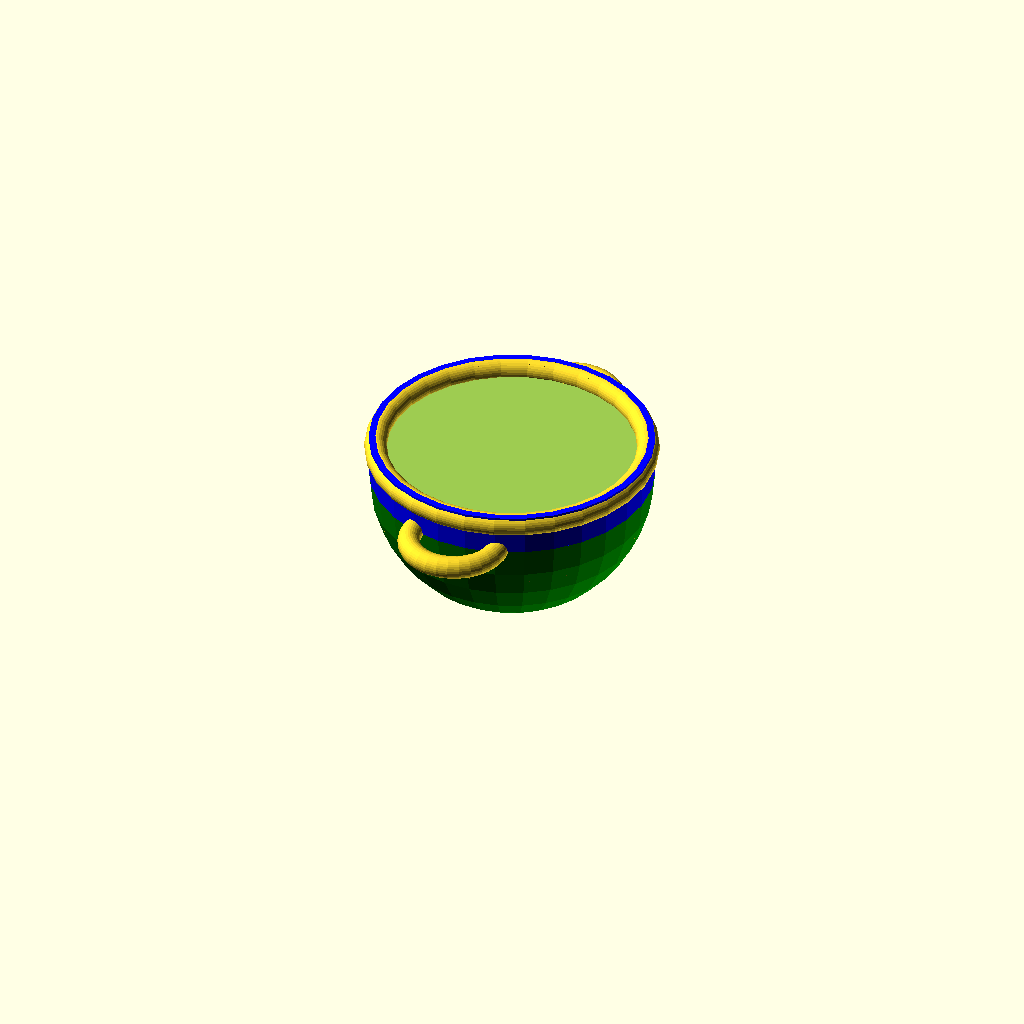
Cell 1 — every parameter at its default value.
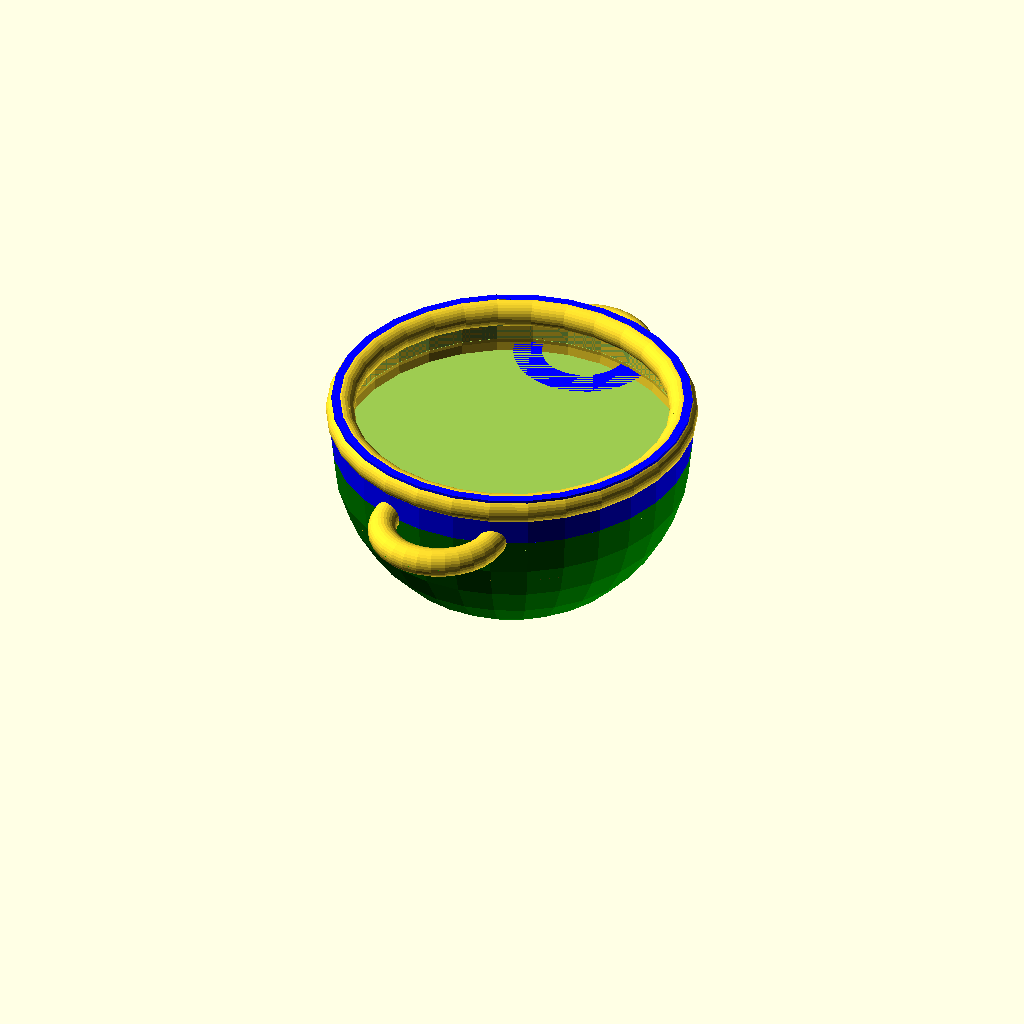
Cell 2 — excess_lip_scale_factor set to 2.6, the other parameters unchanged.
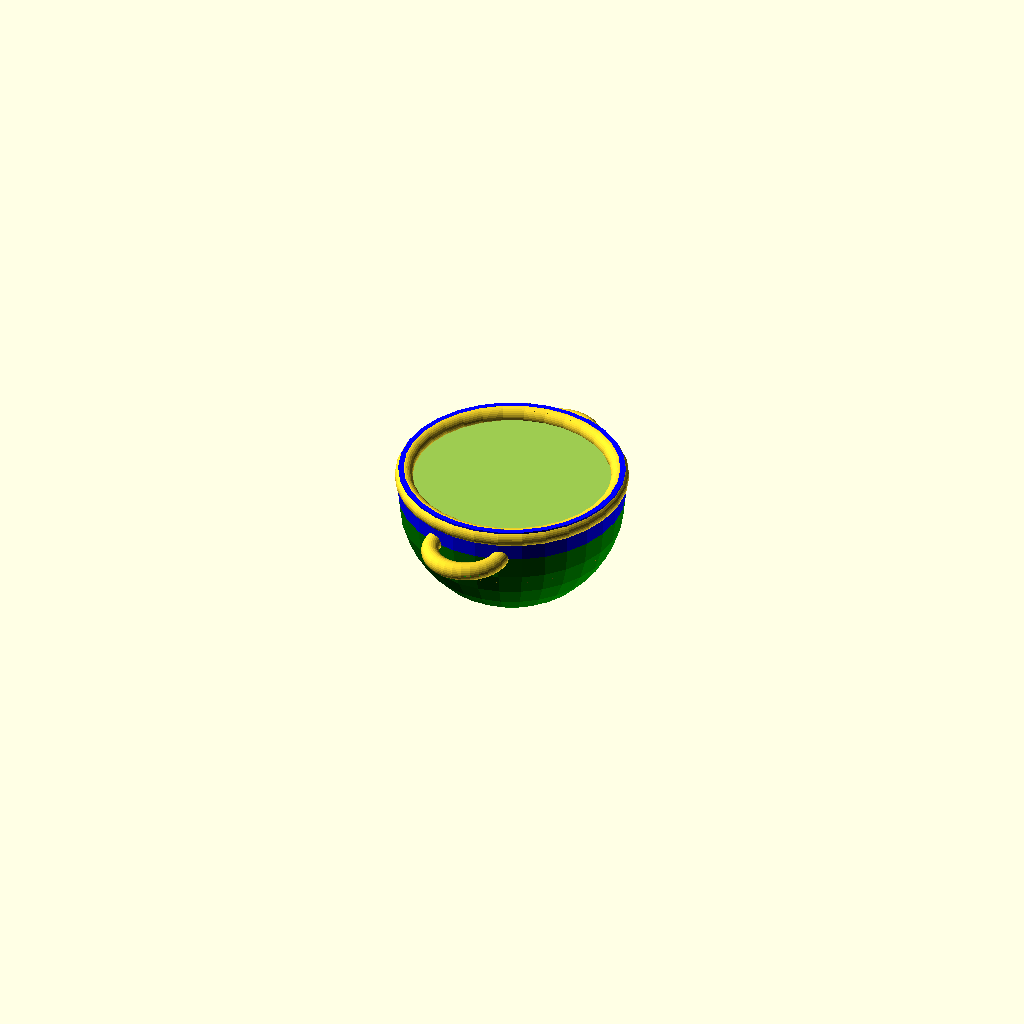
Cell 3: the same model with PI = 6.283184.
All cells are drawn from one camera (rotation 55°, 0°, 25°, orthographic, colour scheme Cornfield), so only the parameter changes between them.
Source of the model, pot-designs/ParameterizedPotDesignsRectangular.scad:


// Copyright Aditya Choksi, Cledden Obeng-Poku Kwanin, and Robert L. Read, 2024
// Released under CERN Strong-reciprocal Open Hardware License

// This is an attempt to make a new parametrized experimental apparatus
// for teting our ferrofluid check valve. It will be similar to the system
// that Veronica design in SolidWorks, but will use the improved, 360 degree design


excess_lip_scale_factor = 1.3;

PI = 3.141592;

// TODO: we need a good module for the D-handles.
// Right now that code is spread across a lot of places.

// TODO: An Aspect Ratio for flat pots can be less than 1,
// but not for round-bottomed pots. We should reorganize 
// the code to take that into account.

// Currently if the Aspect Ratio is <= 1.0, the bot is not defined.
// A = 1.3; // aspect ratio (pure number) for rounded pots
A = 1.3; // aspect ratio for flat pots
V_ml = 100; 
// 1 ml = 1000 mm^3
V_water = V_ml*1000;
V_pot = ((V_ml*1000)*excess_lip_scale_factor); // cubic millimeters (thousandths of a mililter)

//Math by Ivan

// V= height*width*depth
//depth=width=a
//A=height/depth
// h= a*A
// V = a^2 * (A*a)
// a = (V/A)^(1/3)




// This math done by Cledden...
// H = heigh will be a computed value
// S = height of the side 

// R = radius of the pot (mm)
// D = diaeter of the pot
// A = H/D
// H = R + S
// D = 2R
// VP = Vcy + Vhs (Total volume volume of hemisphere + volume of cylinder
// VP = PI * R^2 * (H - R) + 2/3 * PI * R^3
// ... collecting PI * R^2
// VP = PI * R^2 [(H-R) + 2/3 * R]
// ... substitute H = A * R
// VP = PI * R^2 [(A*R - R) + 2/3 *R]
// VP = PI * R^3 [(A - 1) + 2/3]
// VP = PI * R^3 [A - 1/3]
// R = pow(VP / (PI *(A - 1/3)),1/3)


function radius(A,V) = pow(V / (PI *(A - 1/3)),1/3);

// This is the aspect ratio times the radius...
// This is now unclear to me
function height(A,V) = A * radius(A,V);

function side(A,V) = height(A,V) - radius(A,V);



// In this case, A = H / (2R)
// V = H * PI * R^2 
// V = (A * 2R ) PI * R^2 =  2 * PI * AR^3
// R = pow(V / ( 2 * PI * A), 1/3);

function cyl_radius(A,V) = pow(V / ( 2 * PI * A), 1/3);
function cyl_height(A,V) = A*(2*cyl_radius(A,V));

//Ivan
function width_rectangle(A,V) = pow(V/A, (1/3));
function height_rectangle(A,V) = A*pow(V/A, (1/3));



echo(radius(A,V_pot));
echo(height(A,V_pot));

echo("cyl radius");
echo(cyl_radius(A,V_pot));
echo("cyl height");
echo(cyl_height(A,V_pot));

radius_mm = radius(A,V_pot);

wall_thickness = radius_mm/20;

base_scale_factor = 2;
height_scale_factor = 0.5;
extra_height = radius_mm/40;

lid_thickness = radius_mm/12;
lid_knob_height = radius_mm/5;
knob_scale_factor = 2;
lid_wall_size = sqrt(lid_thickness);
lid_scale_factor =  0.5;

lid_hook_height = radius_mm/6;
lid_hook_gap_tolerance = radius_mm/14;
lid_hook_thickness = radius_mm/30;
lid_hook_connector_height = radius_mm/60;
lid_extender_angle_scale = 0.9;

lid_handle_radius = radius_mm*0.6;
lid_handle_thickness = radius_mm/6;
lid_handle_wall_thickness = radius_mm/40;
lid_handle_scale_factor = 1.2;


conical_lid_scale_factor = 0.7;
conical_lid_height = radius_mm/0.8;

conical_end_height = radius_mm/4;
conical_end_scale_factor = 1.33;

pot_handle_radius = radius_mm/2.4;
pot_handle_thickness = radius_mm/6;
pot_handle_wall_thickness = radius_mm/40;
handle_position = -(radius_mm/6);

// lid_distance_from_pot = radius_mm/1.2;
lid_distance_from_pot = radius_mm/2.8;


finWidth = wall_thickness;
// finLength = outer_rad/2;
// finHeight = 5;

legWidth = wall_thickness;
// legLength = outer_rad/2;
// legHeight = 5;
legBallRadius = radius_mm/10;

//ptype = "rectangular";
//ptype = "flatbottom";
//ptype = "flatbottom_with_fins";
//ptype = "roundbottom";
//ptype = "roundbottom_with_fins";
ptype = "roundbottom_with_handles";
//ptype = "roundbottom_with_fins_and_handles";
//ptype = "none";
rim_bead_radius = lid_thickness;
if (ptype == "flatbottom") {
    rim_bead_radius = lid_thickness;
} else {
    rim_bead_radius = min(3,side(A,V_pot));
}
echo("rim_bead_radius");
echo(rim_bead_radius);

 ltype = "none";
// ltype = "flat_lid"; // -- incorrect!
// ltype = "solidconical"; // -- incorrect!
// ltype = "hollowconical"; 
// ltype = "hollowconicalwithconcavelid";



//ctype = "rectangular_content"; 

ctype = "roundBottomPot_content"; //added by Cleddden for Pot content
//ctype = "flatBottomPot_content";//added by Cleddden for Pot content
//ctype = "none"; //added by Cleddden for Pot content

// set resolution here
$fn=30;

module roundedFin(Fw,Fl,Fh){
    color ("red")
    //cube([Fw,Fl,Fh],center=true);
    resize(newsize=[Fw,Fl,Fh])
        sphere(Fh);
}

module cubeFin(Fw,Fl,Fh){
    color ("purple")
    cube([Fw,Fl,Fh],center=true);
}


module radialFin(r,angle) {
    ro = r + wall_thickness;
    finLength = ro/2;
    finHeight = ro;
        rotate([0,0,angle])
        translate([0,ro-finLength/2,-finHeight/2])
        roundedFin(finWidth*3,finLength*1.5,finHeight);
}


module legFin(r,angle) {
    ro = r + wall_thickness;
    legLength = ro/2;
    legHeight = ro;
    rotate([0,0,angle])
    translate([0,ro-legLength/2,-ro/2])
    union() {
        //cubeFin(legWidth,legLength,legHeight);
        translate([0,legLength/2 - legBallRadius,-legHeight/2])
        sphere(legBallRadius);
    }
}


module radialFins(r,num) {
    delta = 360 / num;
    for ( i = [0:1:num-1]) {
       radialFin(r,delta*i);
    }
}
module legFins(r,num) {
    delta = 360 / num;
    for ( i = [0:1:num-1]) {
       legFin(r,delta*i);
    }
}
module triangularFins(r,num) {
    delta = 360 / num;
    for ( i = [0:1:num-1]) {
       triangularFinMK(r,delta*i);
    }
}


module rectangularPotOutside(A,V,wall_thickness){
        w=width_rectangle(A,V);
        h=height_rectangle(A,V);
    
        cube([w+wall_thickness, w+wall_thickness, h+wall_thickness], center=true); 
}


module rectangularPot(A,V_pot,wall_thickness){
    difference(){
    rectangularPotOutside(A,V_pot,wall_thickness);
     translate([0,0,wall_thickness])
    rectangularPotOutside(A,V_pot,0);
    }
}

module rectangularPotContent(A,V,V_water,wall_thickness){
    w_content=width_rectangle(A,V);
    h=height_rectangle(A,V);
    h_content=V_water/(w_content^2);
    union(){
    color("blue")
    translate([-w_content/2,-w_content/2,-h/2])
    cube([w_content, w_content, h_content]); 
    
    }
    
}


//rectangularPot(A,V_pot,wall_thickness);
//rectangularPotContent(A,V_pot,V_water,wall_thickness);

module roundBottomOutside(A,V) {
    radius_mm = radius(A,V);
    side_h = side(A,V);
     union () {
        color ("green")
        difference() {
            sphere (radius_mm+wall_thickness);
            translate([0,0,radius_mm*2])
            cube(radius_mm*4,center=true);
        }
        
        // now we add the rim and cut away a cone to make a 
        // Conical fit for the rim.
        color("blue")
        difference() {
            cylinder (h=side_h,r1=radius_mm+wall_thickness,r2=radius_mm+wall_thickness);
        }
    }
}



module roundBottomPot(A,V,wall_thickness) {
   radius_mm = radius(A,V);
   side_h = side(A,V);
    union() {
       difference() {    
            roundBottomOutside(A,V);
            union () {
                sphere (r = radius_mm);
                translate([0,0,1])
                cylinder (h=side_h+1,r1 =radius_mm, 
                r2= radius_mm);
            }
        }
        translate([0,0,side_h-rim_bead_radius])
        potInterface(radius_mm,radius_mm+wall_thickness,rim_bead_radius);
    }
}

module roundBottomPotWithFins(A,V) {
    radius_mm = radius(A,V);
    roundBottomPot(A,V);

    difference() {
        union() {
            legFins(radius_mm,3);
            triangularFins(radius_mm,18);
            //radialFins(radius_mm,12);
        }
        roundBottomOutside(A,V);
    }
}

module roundBottomPotWithHandles(A,V){
    radius_mm = radius(A,V);
    side_h = side(A,V);
    roundBottomPot(A,V);
    
    union(){
        roundBottomPot(A,V);
        
    handle(A,V,ptype,radius_mm);
    handle(A,V,ptype,-radius_mm);
    }    
}
module roundBottomPotWithHandlesAndFins(A,V){
    radius_mm = radius(A,V);
     side_h = side(A,V);
    roundBottomPotWithFins(A,V);
    
    union(){
        roundBottomPotWithFins(A,V);
        handle(A,V,ptype,radius_mm);
        handle(A,V,ptype,-radius_mm);
    }
}

module flatBottomPot (A,V) {
    radius_mm = cyl_radius(A,V);
    outer_rad = cyl_radius(A,V) + wall_thickness;
    echo("outer_rad");
    echo(outer_rad);
    pot_height = cyl_height(A,V);
    #union(){
        translate([0,0,pot_height/2 - rim_bead_radius])
        potInterface(radius_mm,radius_mm+wall_thickness,rim_bead_radius);
        difference () {
            cylinder (h=    pot_height, r=outer_rad, center = true);
            translate ([0,0,(wall_thickness+(extra_height/2))])
            cylinder (h=pot_height+extra_height, r1=(outer_rad-wall_thickness), r2 =(outer_rad-wall_thickness), center=true);
        
    }
    translate ([0,0,20])
    handle(A,V,ptype,radius_mm);
    translate ([0,0,20])
    handle(A,V,ptype,-radius_mm);
}    
}

module flatBottomPotOutside () {
    difference () {
        cylinder (h=    pot_height, r=outer_rad, center = true);
    }
}
module flatBottomPotWithFins() {
    flatBottomPot();
    difference() {
        radialFins(16);
        flatBottomPotOutside();
    }
}

//this module was added by Cledden
module flatBottomPot_content (A,V_pot,V_water) {
    outer_rad = cyl_radius(A,V_pot) + wall_thickness;
    echo("outer_rad");
    echo(outer_rad);
    // I think this is wrong...we want to use 
    // the cyl_radius to compute the water...
    pot_height = cyl_height(A,V_pot);
    water_height = pot_height * V_water/V_pot;
    
        translate ([0,0,wall_thickness/2])
    translate([0,0,-(pot_height - water_height)/2])
    color ("blue")
        cylinder (h=(water_height-(wall_thickness)),r1 =(outer_rad-wall_thickness), r2 =(outer_rad-wall_thickness), center=true);
}

//this module was added by Cledden
// Take the Volume here to be the true volume of water,
// which is less than the pot volume
module roundBottomPot_content(A,V_pot,V_water) {
    // We need to correct the radius here
    // for the excessive lip factor.
    // The radius must be computed from the pot volume
   radius_mm = radius(A,V_pot);
    
   side_water_h = height(A,V_water) - radius(A,V_pot);
   side_h = side(A,V_water);
    // if the side_h is not positive here, we likely 
    // have a serious problem...we need to rethink this..
    
    echo("side_h");
    echo(side_h);
    echo("side_water__h");
    echo(side_water_h);
      difference () {
        union () {
            sphere (r = radius_mm);
            translate([0,0,0])
            cylinder (h=side_water_h,r1 =radius_mm, 
            r2= radius_mm);
        }
        translate ([-radius_mm,-radius_mm,side_water_h])
        cube (size = radius_mm*2, center =false);
    }
}

module concavehandleshell (){
    radius_mm = radius(A,V_pot);
    difference(){
        scale([1,1,lid_scale_factor])
            sphere(radius_mm*conical_lid_scale_factor);

        translate([0,0,radius_mm*conical_lid_scale_factor])
        cube((radius_mm*conical_lid_scale_factor)*2, center = true);
    }
}

module conicalknob() {
    rotate ([180,0,0])
    translate ([0,0,lid_thickness*0.01])
    cylinder (h= lid_knob_height, r1=(lid_thickness),r2=lid_thickness*knob_scale_factor);
}

// This is the lip that goes into the pot.
module lidhookextender() {
    radius_mm = radius(A,V_pot);
    difference(){

        cylinder(h = lid_hook_height, r2 = radius_mm - lid_hook_gap_tolerance, r1 = (radius_mm - lid_hook_gap_tolerance)*lid_extender_angle_scale, center=true);

// This removes the core.
        cylinder(h = lid_hook_height*6, r2 = (radius_mm - lid_hook_gap_tolerance)-lid_hook_thickness, r1 = ((radius_mm - lid_hook_gap_tolerance)*lid_extender_angle_scale)-lid_hook_thickness, center=true);
    }
}
// I guess that this connects the extender to the lid.
module lidhookconnector() {
    radius_mm = radius(A,V_pot);
    difference(){
            cylinder(h = lid_hook_connector_height, r = radius_mm,center=true);
            cylinder(h = lid_hook_connector_height*6, r = (radius_mm - lid_hook_gap_tolerance)*lid_extender_angle_scale,center=true);
    }
}
// I think the idea here is to build up 
module lidhook(){
    union() {
        lidhookextender();
        translate([0,0,-lid_hook_height/10])
        lidhookconnector();
    }
}


// this is the part of the pot that is a "bead" inside
// the rim of the pot strenghtening it from dings and producing
// a tight fit with the lid. The lid Interface cuts away
// the pot Interface, so that the shape need only be programmed once
// ri = pot inner radius
// ro = pot outer radius
module potInterface(ri,ro,rim_bead_radius = 10) {
    difference() {
        rotate_extrude(angle = 360, convexity = 2) 
        translate([ri, 0])
        circle(r = rim_bead_radius);
      // now cutaway a cylinder of radius rotate
        difference() {
            cylinder(h=80,r=ro+rim_bead_radius,center=true);
            cylinder(h=100,r=ri,center=true);
        }
    }
}

// this is the part of the lid that strengthens the rim
// and makes a seal with the pot
// ri is the innner radius of the pot rim,
// ro is the outer radius
module lidInterface(ri,ro,rim_bead_radius = 10) {
    difference() {
        rotate_extrude(angle = 360, convexity = 2) 
        translate([ri-rim_bead_radius, 0])
        circle(r = rim_bead_radius);
      // now cutaway a cylinder of radius rotate
        translate([0,0,rim_bead_radius])
        rotate_extrude(angle = 360, convexity = 2) 
        translate([ri, 0])
        circle(r = rim_bead_radius);
    }  
}

module flatLid (inner_rad) {
    outer_rad = inner_rad+wall_thickness;
    union () {
        cylinder (h= lid_thickness, r=outer_rad, center = true);
        // this needs to be improved.
        conicalknob();
        translate([0,0, rim_bead_radius/2])
        lidInterface(inner_rad,inner_rad+wall_thickness,
        rim_bead_radius);
     } 
}

module solidconicalLid (inner_rad) {
    outer_rad = inner_rad+wall_thickness;
    union () {
          conicalknob();
          cylinder (h=conical_lid_height, r1=(outer_rad*conical_lid_scale_factor), r2 =(outer_rad));  
          translate([0,0,conical_lid_height])
          lidhook(); 
     } 
}


module hollowconicalLid (inner_rad) {
    outer_rad = inner_rad+wall_thickness;
    union () {
//        cylinder (h=lid_thickness, r=outer_rad, center = true);
        conicalknob();
        difference(){
            cylinder (h=conical_lid_height, r1=(outer_rad*conical_lid_scale_factor), r2 =(outer_rad));
            translate([0,0,lid_thickness*0.55])
            cylinder (h=conical_lid_height-lid_wall_size, r1=(outer_rad*conical_lid_scale_factor)-(lid_wall_size), r2 =(outer_rad)-(lid_wall_size));
        }
        translate([0,0,conical_lid_height])
        lidhook();
     }
}

// This is our main pot lid.
module concaveconicalLid(inner_rad){
    outer_rad = inner_rad+wall_thickness;
    radius_mm = radius(A,V_pot);
    
    union(){
        difference(){
            union () {
                difference(){
                    scale([1,1,lid_scale_factor])
                        sphere(radius_mm*conical_lid_scale_factor);
                    translate([0,0,-radius_mm*conical_lid_scale_factor])
                    cube((radius_mm*conical_lid_scale_factor)*2, center = true);
                }
                difference(){
                    cylinder (h=conical_lid_height, r1=(outer_rad*conical_lid_scale_factor), r2 =(outer_rad));
                    translate([0,0,lid_thickness*0.55])
                    // this cuts away a portion of the lid..
                    cylinder (h=conical_lid_height-lid_wall_size, r1=(outer_rad*conical_lid_scale_factor)-(lid_wall_size), r2 =(outer_rad)-(lid_wall_size));
                }
                translate([0,0,conical_lid_height])
                // This is actually the inner part of the rim that
                // fits inside the male part of the pot.
                lidInterface(radius_mm,radius_mm+wall_thickness,
                    rim_bead_radius);
            }
            scale([1,1,lid_scale_factor])
                sphere((radius_mm*conical_lid_scale_factor)-lid_wall_size);
        }
        
        // This is the handle
        difference(){
            union(){
                rotate([0,90,0])
                scale([lid_handle_scale_factor,1,1])
                translate([-(radius_mm*conical_lid_scale_factor)/2,0,0])
                lidhandleshell();
                translate([0,-(radius_mm*conical_lid_scale_factor)/1.8,0])
                rotate([25,0,0])
                cylinder(conical_end_height,lid_handle_thickness/2.1,(lid_handle_thickness/2)*conical_end_scale_factor);
               translate([0,(radius_mm*conical_lid_scale_factor)/1.8,0])
                rotate([-25,0,0])
                cylinder(conical_end_height,lid_handle_thickness/2.1,(lid_handle_thickness/2)*conical_end_scale_factor);
            }
            difference(){
                cylinder (h=conical_lid_height, r1=(outer_rad*conical_lid_scale_factor), r2 =(outer_rad));  
                scale([1,1,lid_scale_factor])
                sphere(radius_mm*conical_lid_scale_factor);
                scale([1,1,lid_scale_factor])
                sphere((radius_mm*conical_lid_scale_factor)-lid_wall_size);
                    translate([0,0,-radius_mm*conical_lid_scale_factor])
                    cube((radius_mm*conical_lid_scale_factor)*2, center = true);
            }
        }

    }
}



module lidhandleshell (){
    rotate_extrude(angle=360) {
        //difference(){
            translate([lid_handle_radius - lid_handle_thickness/2, 0])
                circle(d=lid_handle_thickness);
            //translate([lid_handle_radius - lid_handle_thickness/2, 0])
                //circle(d=lid_handle_thickness - lid_handle_wall_thickness);
        //}
    }
}


//Ivan 

module pothandleshell(x) {
  translate([0, x, 0])
  rotate_extrude(angle = 360) {
    
      translate([pot_handle_radius - pot_handle_thickness / 2, 0])
      circle(d = pot_handle_thickness);
  }
}

module handle(A,V,ptype,radius){
    if (ptype=="flatbottom"){
        difference(){
            pothandleshell(radius);
            cylinder(r = abs(radius), h = 20, center= true);
        }
    }
    else {
        radius_mm = radius(A, V);
        difference(){
            union(){
                pothandleshell(radius);
                //pothandleshell(-radius);
            }
            roundBottomOutside(A,V);
            
            
        }
    }
}


module renderLid(ltype,r) {
    if (ltype == "flat_lid") {
        translate ([0,0,cyl_height(A,V_pot)/1.35+lid_distance_from_pot])
        rotate ([180,0,0])
        flatLid(cyl_radius(A,V_pot));  
    } else  if (ltype == "solidconical") {
        translate ([0,0,cyl_height(A,V_pot)/1.35+lid_distance_from_pot])
        rotate ([180,0,0])
        solidconicalLid(r);  
    } else if (ltype == "hollowconical"){
        translate ([0,0,cyl_height(A,V_pot)/1.35+lid_distance_from_pot])
        rotate ([180,0,0])
        hollowconicalLid(r);
    }  else if (ltype == "hollowconicalwithconcavelid"){
        translate ([0,0,cyl_height(A,V_pot)/1.35+lid_distance_from_pot])
        rotate ([180,0,0])
        concaveconicalLid(r);
    }
}

module renderPotType(ptype) {
    if (ptype == "flatbottom") {
        r = cyl_radius(A,V);
        renderLid(ltype,r);
        translate ([0,0,height(A,V_pot)/1.4])
        flatBottomPot(A,V_pot);
    } else  if (ptype == "flatbottom_with_fins") {
        r = cyl_radius(A,V_pot);
        renderLid(ltype,r);
        flatBottomPotWithFins(A,V_pot);
    } else if (ptype == "roundbottom") {
        r = radius(A,V_pot);
        renderLid(ltype,r);
        roundBottomPot(A,V_pot);
    } else if (ptype == "roundbottom_with_fins") {
        r = radius(A,V_pot);
        renderLid(ltype,r);
        roundBottomPotWithFins(A,V_pot);
    } else if (ptype == "roundbottom_with_handles"){
        r = radius(A,V_pot);
        renderLid(ltype,r);
       translate ([0,0,height(A,V_pot)/1.25]) roundBottomPotWithHandles(A,V_pot);
    } else if (ptype == "roundbottom_with_fins_and_handles"){
        r = radius(A,V_pot);
        renderLid(ltype,r);
        roundBottomPotWithHandlesAndFins(A,V_pot);    
    }else if (ptype == "rectangular"){
        r = radius(A,V_pot);
        renderLid(ltype,r);
        rectangularPot(A,V_pot,wall_thickness); 
    }else if (ptype == "none"){
        
    }
}

//this module was added by Cledden
module renderContentType(ctype) {
    if (ctype == "flatBottomPot_content") {      
    translate ([0,0,height(A,V_pot)/1.4])   flatBottomPot_content(A,V_pot,V_water);
    } else  if (ctype == "roundBottomPot_content") {
        translate ([0,0,height(A,V_pot)/1.25])    roundBottomPot_content(A,V_pot,V_water);
    } else  if (ctype == "rectangular_content") {
        scale (1)    rectangularPotContent(A,V_pot,V_water,wall_thickness);
    }else if (ctype == "none"){
            
    }
}


 renderLid(ltype,radius(A,V_pot));
 renderPotType(ptype);
 renderContentType(ctype);//added by Cledden for the pot content




module triangularFin(){
    linear_extrude(height = finWidth, center = true, convexity = 10, slices = 20, scale = 1.0, $fn = 16)
        difference(){
            offset(r=10)
            polygon(points=[[0,0],[100,0],[100,100]]);
            translate([0,100,0])
            circle(100,$fn=64);
        }
    
}

module translate_children(){
    for(i=[0:$children-1])
        translate([200,0,0])
        children(i);
    }
    



module triangularFinMK(r,angle){
    radius_mm = radius(A,V_pot);
    //translate([0,-radius_mm,0])
    rotate([0,-90,angle])
    translate([-radius_mm,0,0])
    difference(){
        minkowski(){
            sphere(radius_mm/30);
           sharpFin();
        }
        translate([radius_mm,0,0])
        sphere(radius_mm,$fn=24);
    }
}

//translate_children(){
//triangularFinMK();
//sharpFin();
//}


module sharpFin (){
    thickener = 1;
    radius_mm = radius(A,V_pot);
    fw = finWidth*thickener;
    knife_thickness = radius_mm/2.4;
    z = fw/2+knife_thickness/2;
    //z=30;
    theta = atan2(fw/2,radius_mm*sqrt(2));
    difference(){
        linear_extrude(height = fw, center = true, convexity = 10, slices = 20, scale = 1.0, $fn = 16)
        offset(r=0)
        polygon(points=[[0,0],[0,radius_mm],[radius_mm,radius_mm]]);
        translate([0,0,z])
        translate([radius_mm,0,0])
        rotate(theta,[-1,-1,0])
        cube([radius_mm+220,radius_mm+220,knife_thickness],center=true);
        translate([0,0,-z])
        translate([radius_mm,0,0])
        rotate(-theta,[-1,-1,0])
        cube([radius_mm+220,radius_mm+220,knife_thickness],center=true);
    }
}
Customizer parameters (derived from the source; name, type, default, range or options):
excess_lip_scale_factor: number, default 1.3
PI: number, default 3.141592
A: number, default 1.3
V_ml: number, default 100
